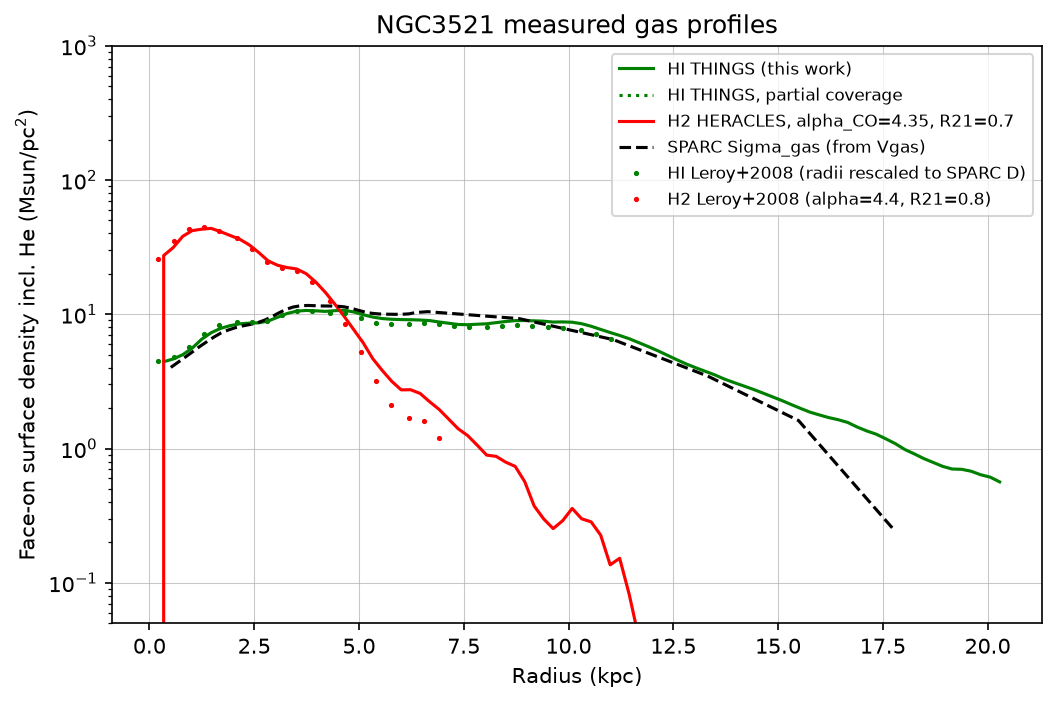

Data behind this chart, as committed beside it:
R_kpc, Sigma_HI_cm2, cov_HI, Sigma_H2_cm2, cov_H2, clump_HI, clump_H2, clump_HI_H2
# NGC3521: face-on ring means, hydrogen particles/cm^2 (no helium). H2 …, R21=0.7, inc=72.7, PA=339.8, D=7.7 Mpc, THINGS beam 14.14x11.15 arcsec
0.1133, 3.9016e+20, 0.2778, 0, 0.2222, 1, 0.9993, 0.9995
0.34, 4.0703e+20, 0.8889, 2.5145e+21, 0.6389, 0.9998, 0.9981, 0.9987
0.5667, 4.2673e+20, 0.9444, 2.8819e+21, 0.8611, 0.9994, 0.9969, 0.9976
0.7934, 4.5893e+20, 1, 3.4929e+21, 0.9722, 0.999, 0.9948, 0.996
1.02, 5.1385e+20, 1, 3.8559e+21, 1, 0.9982, 0.995, 0.9958
1.247, 5.9873e+20, 1, 3.9507e+21, 1, 0.9971, 0.996, 0.9963
1.473, 6.6954e+20, 1, 4.0065e+21, 1, 0.9963, 0.9963, 0.9969
1.7, 7.2127e+20, 1, 3.7831e+21, 1, 0.9958, 0.9968, 0.9976
1.927, 7.5566e+20, 1, 3.5458e+21, 1, 0.9958, 0.9967, 0.9975
2.153, 7.7995e+20, 1, 3.3274e+21, 1, 0.9968, 0.997, 0.9977
2.38, 7.8837e+20, 1, 3.021e+21, 1, 0.9977, 0.9962, 0.9973
2.607, 7.9296e+20, 1, 2.6513e+21, 1, 0.9978, 0.9935, 0.9957
2.833, 8.1811e+20, 1, 2.2918e+21, 1, 0.997, 0.9894, 0.9935
3.06, 8.7308e+20, 1, 2.1276e+21, 1, 0.9965, 0.9891, 0.994
3.287, 9.309e+20, 1, 2.046e+21, 1, 0.997, 0.9918, 0.9955
3.514, 9.6914e+20, 1, 1.9973e+21, 1, 0.998, 0.9936, 0.9964
3.74, 9.8024e+20, 1, 1.8414e+21, 1, 0.9985, 0.991, 0.9955
3.967, 9.7441e+20, 1, 1.5983e+21, 1, 0.9986, 0.9868, 0.9938
4.194, 9.6485e+20, 1, 1.3421e+21, 1, 0.9985, 0.9807, 0.9919
4.42, 9.7653e+20, 1, 1.0966e+21, 1, 0.9983, 0.9735, 0.9914
4.647, 9.8377e+20, 1, 8.8609e+20, 1, 0.998, 0.9615, 0.99
4.874, 9.5524e+20, 1, 7.0607e+20, 1, 0.9984, 0.9348, 0.9884
5.1, 9.1118e+20, 1, 5.6317e+20, 1, 0.9982, 0.9274, 0.9874
5.327, 8.7541e+20, 1, 4.2966e+20, 1, 0.9973, 0.9043, 0.9856
5.554, 8.5323e+20, 1, 3.5077e+20, 1, 0.9959, 0.8923, 0.984
5.78, 8.4276e+20, 1, 2.9115e+20, 1, 0.9958, 0.8898, 0.9858
6.007, 8.3844e+20, 1, 2.5122e+20, 1, 0.9962, 0.8794, 0.9878
6.234, 8.3602e+20, 1, 2.5165e+20, 1, 0.9964, 0.9009, 0.99
6.46, 8.321e+20, 1, 2.3606e+20, 1, 0.9958, 0.9116, 0.9903
6.687, 8.2394e+20, 1, 2.048e+20, 1, 0.995, 0.9153, 0.9903
6.914, 8.0428e+20, 1, 1.795e+20, 1, 0.9945, 0.9018, 0.9893
7.14, 7.8764e+20, 1, 1.5209e+20, 1, 0.9948, 0.8908, 0.9897
7.367, 7.7077e+20, 1, 1.2888e+20, 1, 0.9944, 0.8737, 0.9895
7.594, 7.6756e+20, 1, 1.147e+20, 1, 0.9933, 0.8763, 0.9888
7.82, 7.7444e+20, 1, 9.7319e+19, 1, 0.9916, 0.8725, 0.9881
8.047, 7.8011e+20, 1, 8.2062e+19, 1, 0.9895, 0.8503, 0.9859
8.274, 7.9565e+20, 1, 8.03e+19, 1, 0.9878, 0.8659, 0.9854
8.5, 8.1135e+20, 1, 7.2728e+19, 1, 0.9874, 0.8624, 0.9848
8.727, 8.2362e+20, 1, 6.7643e+19, 1, 0.9879, 0.8619, 0.9852
8.954, 8.2469e+20, 1, 5.214e+19, 1, 0.9882, 0.8459, 0.9864
9.18, 8.2045e+20, 1, 3.4301e+19, 1, 0.9878, 0.813, 0.9855
9.407, 8.1529e+20, 1, 2.7474e+19, 0.9722, 0.9869, 0.8076, 0.9833
9.634, 8.0327e+20, 1, 2.3273e+19, 0.8889, 0.9849, 0.7936, 0.9808
9.861, 8.0554e+20, 1, 2.6645e+19, 0.8333, 0.9835, 0.8058, 0.98
10.09, 8.0115e+20, 1, 3.2885e+19, 0.7778, 0.9827, 0.8184, 0.9798
10.31, 7.8095e+20, 1, 2.7525e+19, 0.7778, 0.9829, 0.807, 0.9806
10.54, 7.4764e+20, 1, 2.611e+19, 0.7778, 0.9839, 0.8002, 0.9821
10.77, 7.0817e+20, 1, 2.08e+19, 0.6667, 0.9858, 0.7905, 0.9843
10.99, 6.7144e+20, 1, 1.2499e+19, 0.6667, 0.9879, 0.769, 0.9868
11.22, 6.3859e+20, 1, 1.3987e+19, 0.6667, 0.9896, 0.7797, 0.9885
11.45, 6.0393e+20, 1, 7.5497e+18, 0.6667, 0.9906, 0.7763, 0.9893
11.67, 5.6502e+20, 1, 3.6044e+18, 0.6667, 0.992, 0.7471, 0.9903
11.9, 5.2782e+20, 1, 1.9128e+18, 0.6667, 0.9931, 0.7427, 0.9913
12.13, 4.9171e+20, 1, 0, 0.5556, 0.9939, 0.7519, 0.9919
12.35, 4.5551e+20, 1, 0, 0.5556, 0.9938, 0.7649, 0.9919
12.58, 4.2161e+20, 1, 0, 0.5556, 0.9917, 0.7604, 0.9896
12.81, 3.9188e+20, 1, 0, 0.5556, 0.9887, 0.7721, 0.9856
13.03, 3.6721e+20, 1, 0, 0.5556, 0.986, 0.7584, 0.9819
13.26, 3.4551e+20, 1, 0, 0.5278, 0.9828, 0.7441, 0.9787
... 31 more rows
